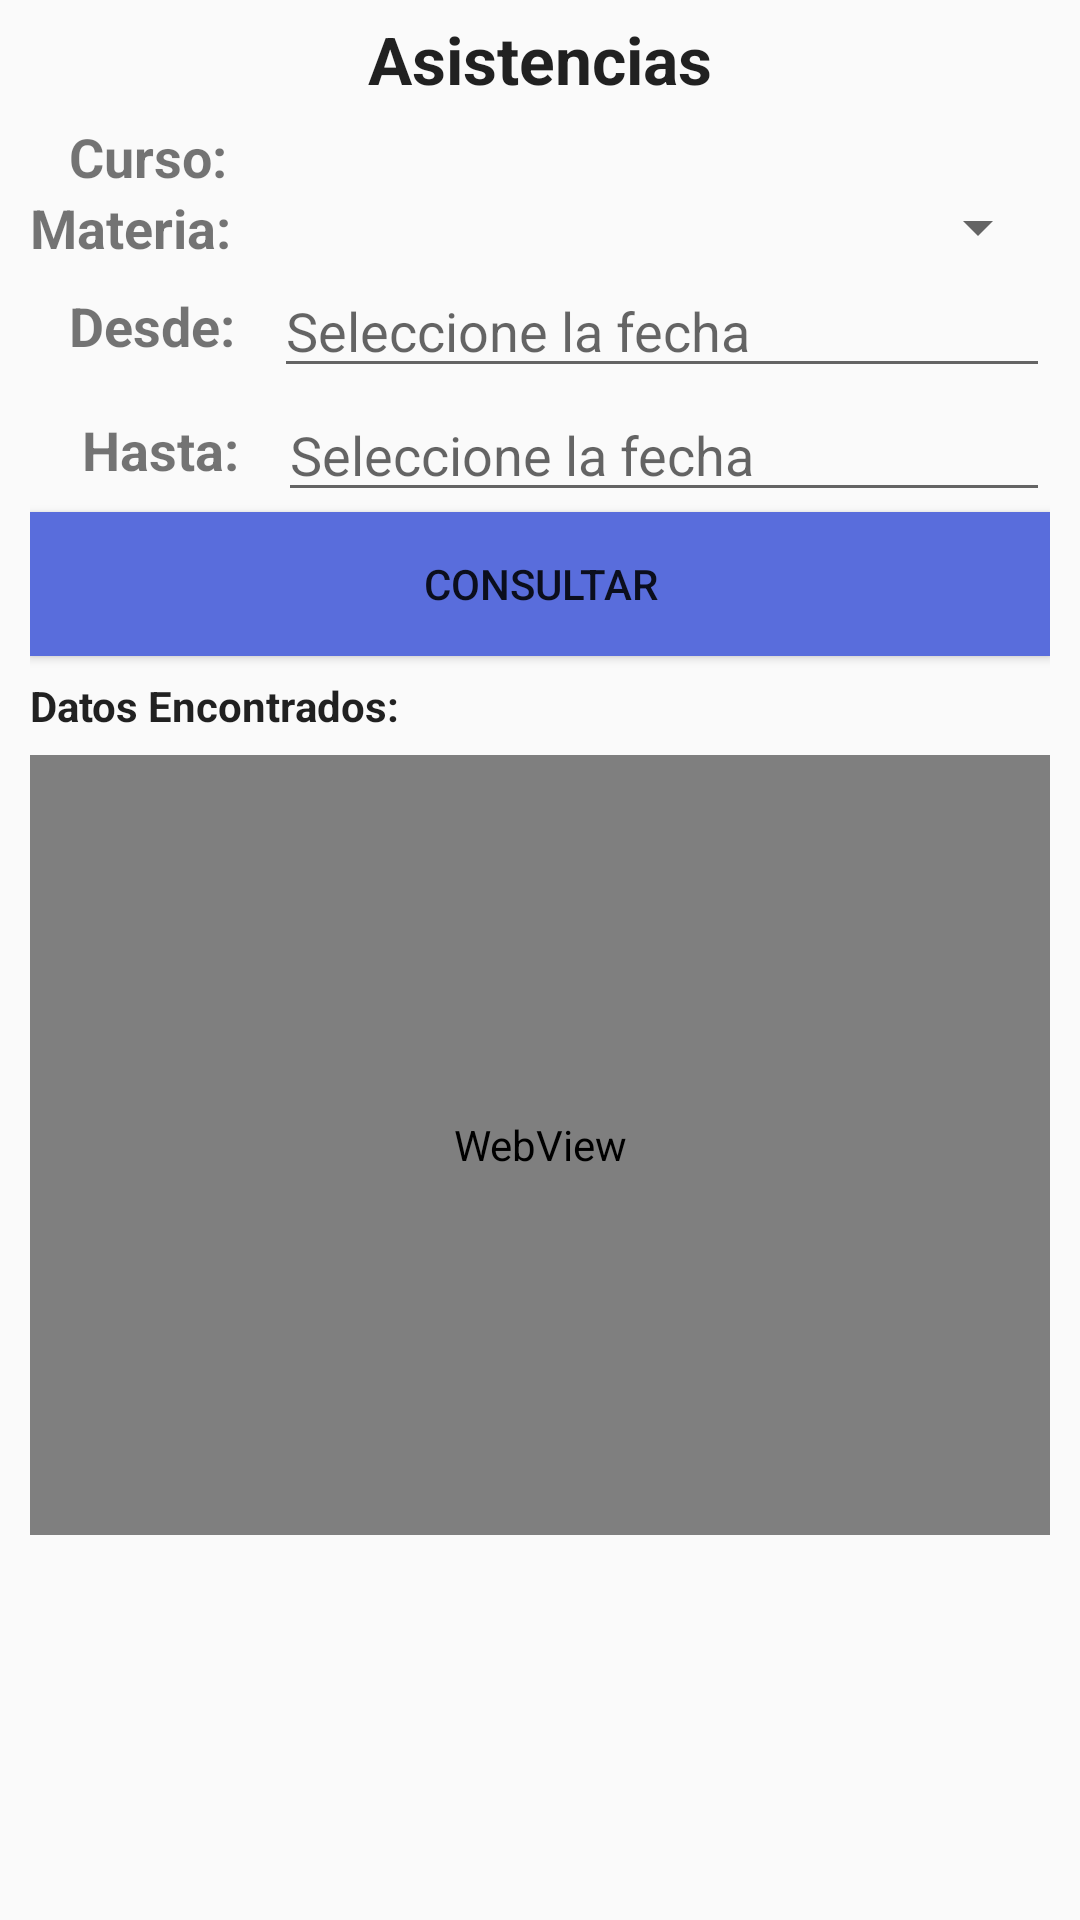

The Android layout XML behind this screen, and the referenced resources:
<!-- AndroidManifest.xml: application theme AppTheme -->
<!-- res/layout/activity_asistencia.xml -->
<?xml version="1.0" encoding="utf-8"?>
<LinearLayout xmlns:android="http://schemas.android.com/apk/res/android"
    xmlns:app="http://schemas.android.com/apk/res-auto"
    xmlns:tools="http://schemas.android.com/tools"
    android:layout_width="match_parent"
    android:layout_height="match_parent"
    android:orientation="vertical"
    tools:context=".AsistenciaActivity">


    <ScrollView
        android:id="@+id/login_form"
        android:layout_width="match_parent"
        android:layout_height="match_parent">


        <LinearLayout
            android:id="@+id/email_login_form"
            android:layout_width="match_parent"
            android:layout_height="match_parent"
            android:gravity="center_horizontal"
            android:orientation="vertical"
            android:paddingLeft="10dp"
            android:paddingRight="10dp"
            android:weightSum="1">

            <TextView
                android:id="@+id/textView7"
                android:layout_width="match_parent"
                android:layout_height="5dp"
                android:text="   " />


            <TextView
                android:id="@+id/textView8"
                android:layout_width="match_parent"
                android:layout_height="wrap_content"
                android:text="Asistencias"
                android:textAlignment="center"
                android:textAppearance="@style/TextAppearance.AppCompat.Large"
                android:textStyle="bold" />


            <TextView
                android:id="@+id/textView9"
                android:layout_width="match_parent"
                android:layout_height="5dp"
                android:text=" " />


            <LinearLayout
                android:id="@+id/email_login_form_2"
                android:layout_width="match_parent"
                android:layout_height="wrap_content"
                android:orientation="horizontal"
                android:weightSum="1">

                <TextView
                    android:id="@+id/textView11"
                    android:layout_width="wrap_content"
                    android:layout_height="wrap_content"
                    android:text="   Curso:      "
                    android:textSize="18dp"
                    android:textStyle="bold" />


                <TextView
                    android:id="@+id/txt_curso_asistencia"
                    android:layout_width="wrap_content"
                    android:layout_height="match_parent"
                    android:paddingTop="5dp"
                    android:text="  "
                    android:textSize="14dp" />

            </LinearLayout>


            <LinearLayout
                android:id="@+id/email_login_form_3"
                android:layout_width="match_parent"
                android:layout_height="wrap_content"
                android:gravity="center_horizontal"
                android:orientation="horizontal"
                android:weightSum="1">

                <TextView
                    android:id="@+id/textView10"
                    android:layout_width="wrap_content"
                    android:layout_height="wrap_content"
                    android:text="Materia:   "
                    android:textSize="18dp"
                    android:textStyle="bold" />


                <Spinner
                    android:id="@+id/spn_materias_asistencia"
                    android:layout_width="match_parent"
                    android:layout_height="wrap_content" />

            </LinearLayout>


            <LinearLayout
                android:id="@+id/email_login_form_5"
                android:layout_width="match_parent"
                android:layout_height="wrap_content"
                android:gravity="center_vertical|center_horizontal"
                android:orientation="horizontal"
                android:weightSum="1">

                <TextView
                    android:id="@+id/textView12"
                    android:layout_width="wrap_content"
                    android:layout_height="wrap_content"
                    android:text="   Desde:   "
                    android:textSize="18dp"
                    android:textStyle="bold" />

                <EditText
                    android:id="@+id/txt_desde"
                    android:layout_width="match_parent"
                    android:layout_height="wrap_content"
                    android:layout_weight="1"
                    android:ems="10"
                    android:hint="Seleccione la fecha"
                    android:inputType="date"
                    android:onClick="datePicker" />


            </LinearLayout>


            <LinearLayout
                android:id="@+id/email_login_form_4"
                android:layout_width="match_parent"
                android:layout_height="wrap_content"
                android:gravity="center_vertical|center_horizontal"
                android:orientation="horizontal"
                android:weightSum="1">

                <TextView
                    android:id="@+id/textView13"
                    android:layout_width="wrap_content"
                    android:layout_height="wrap_content"
                    android:text="    Hasta:   "
                    android:textSize="18dp"
                    android:textStyle="bold" />

                <EditText
                    android:id="@+id/txt_hasta"
                    android:layout_width="match_parent"
                    android:layout_height="wrap_content"
                    android:layout_weight="1"
                    android:ems="10"
                    android:hint="Seleccione la fecha"
                    android:inputType="date"
                    android:onClick="datePicker" />


            </LinearLayout>

            <Button
                android:id="@+id/button4"
                android:layout_width="match_parent"
                android:layout_height="wrap_content"
                android:background="?attr/colorPrimary"
                android:onClick="consultarAsistencias"
                android:text="Consultar" />


            <TextView
                android:id="@+id/textView14"
                android:layout_width="wrap_content"
                android:layout_height="7dp"
                android:textStyle="bold" />

            <TextView
                android:id="@+id/textView15"
                android:layout_width="match_parent"
                android:layout_height="wrap_content"
                android:gravity="left"
                android:text="Datos Encontrados:"
                android:textAppearance="@style/TextAppearance.AppCompat"
                android:textStyle="bold" />


            <TextView
                android:id="@+id/textView16"
                android:layout_width="wrap_content"
                android:layout_height="7dp"
                android:textStyle="bold" />

            <GridView
                android:id="@+id/gv_asistencias"
                android:layout_width="match_parent"
                android:layout_height="0dp"
                android:background="#888"
                android:gravity="center_vertical|center_horizontal"
                android:horizontalSpacing="0dp"
                android:numColumns="3"
                android:stretchMode="columnWidth"
                android:verticalSpacing="0dp" />


            <WebView
                android:id="@+id/web_asistencias"
                android:layout_width="match_parent"
                android:layout_height="260dp" />


        </LinearLayout>


    </ScrollView>


</LinearLayout>
<!-- resources referenced by this layout -->
<resources>
  <style name="AppTheme" parent="Theme.AppCompat.Light.DarkActionBar">
          
          <item name="colorPrimary">@color/colorPrimary</item>
          <item name="colorPrimaryDark">@color/colorPrimaryDark</item>
          <item name="colorAccent">@color/colorAccent</item>
      </style>
  <color name="colorPrimary">#596ddc</color>
  <color name="colorPrimaryDark">#8796f7</color>
  <color name="colorAccent">#b27388</color>
</resources>
